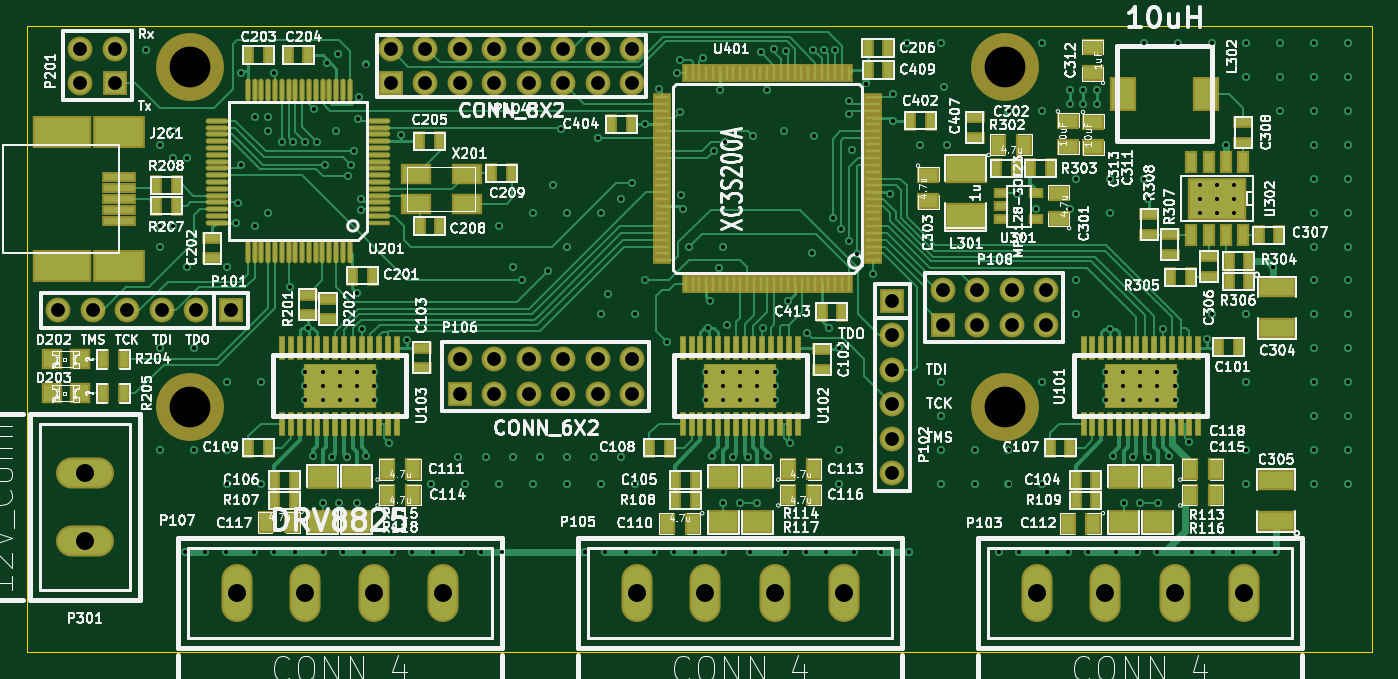
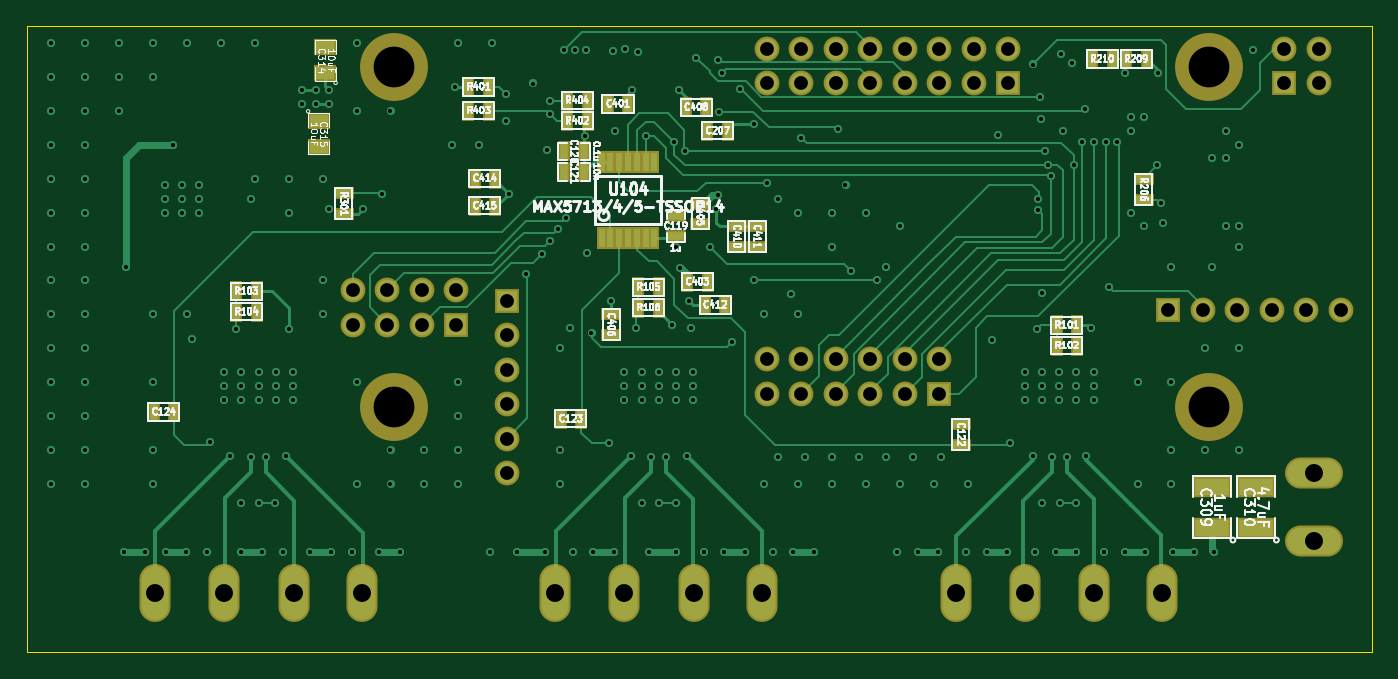
Circuit board: 13 layer files. Board 99.0 x 46.1 mm.
- bottom_copper: stepper_controller-BOTTOM.gbl (21989 bytes)
- bottom_mask: stepper_controller-B_Mask.gbs (3557 bytes)
- paste: stepper_controller-B_Paste.gbp (2001 bytes)
- bottom_silk: stepper_controller-B_SilkS.gbo (46932 bytes)
- outline: stepper_controller-Edge_Cuts.gbr (491 bytes)
- top_mask: stepper_controller-F_Mask.gts (10275 bytes)
- paste: stepper_controller-F_Paste.gtp (8621 bytes)
- top_silk: stepper_controller-F_SilkS.gto (135151 bytes)
- inner_copper: stepper_controller-GND.gbr (7811 bytes)
- drill: stepper_controller-NPTH.drl (249 bytes)
- inner_copper: stepper_controller-POWER.gbr (9483 bytes)
- top_copper: stepper_controller-TOP.gtl (38729 bytes)
- drill: stepper_controller.drl (6434 bytes)

=== bottom_copper: stepper_controller-BOTTOM.gbl (21989 bytes, source omitted) ===
=== bottom_mask: stepper_controller-B_Mask.gbs ===
G04 (created by PCBNEW (2013-07-07 BZR 4022)-stable) date 01/02/2015 03:27:21*
%MOIN*%
G04 Gerber Fmt 3.4, Leading zero omitted, Abs format*
%FSLAX34Y34*%
G01*
G70*
G90*
G04 APERTURE LIST*
%ADD10C,0.00590551*%
%ADD11R,0.0289685X0.0669685*%
%ADD12R,0.0369685X0.0569685*%
%ADD13R,0.0569685X0.0369685*%
%ADD14O,0.167968X0.0899685*%
%ADD15R,0.111969X0.0619685*%
%ADD16R,0.0669685X0.0469685*%
%ADD17O,0.0899685X0.167968*%
%ADD18C,0.19685*%
%ADD19R,0.0719685X0.0719685*%
%ADD20C,0.0719685*%
G04 APERTURE END LIST*
G54D10*
G54D11*
X63760Y-40100D03*
X63510Y-40100D03*
X63250Y-40100D03*
X63000Y-40100D03*
X62740Y-40100D03*
X62485Y-40100D03*
X62230Y-40100D03*
X62230Y-37900D03*
X62485Y-37900D03*
X62740Y-37900D03*
X63000Y-37900D03*
X63255Y-37900D03*
X63510Y-37900D03*
X63765Y-37900D03*
G54D12*
X64266Y-37598D03*
X64866Y-37598D03*
G54D13*
X61614Y-40063D03*
X61614Y-39463D03*
G54D12*
X64266Y-38188D03*
X64866Y-38188D03*
G54D14*
X43110Y-46923D03*
X43110Y-48893D03*
G54D12*
X73755Y-42244D03*
X74355Y-42244D03*
X74355Y-41653D03*
X73755Y-41653D03*
X49975Y-43228D03*
X50575Y-43228D03*
X50575Y-42637D03*
X49975Y-42637D03*
X62701Y-42125D03*
X62101Y-42125D03*
X62101Y-41535D03*
X62701Y-41535D03*
G54D13*
X71240Y-39414D03*
X71240Y-38814D03*
G54D15*
X46062Y-48513D03*
X46062Y-47313D03*
X44803Y-48513D03*
X44803Y-47313D03*
G54D16*
X71968Y-36711D03*
X71968Y-37461D03*
X71771Y-35335D03*
X71771Y-34585D03*
G54D13*
X48050Y-38400D03*
X48050Y-39000D03*
G54D12*
X48951Y-34921D03*
X49551Y-34921D03*
X47967Y-34921D03*
X48567Y-34921D03*
X60100Y-37000D03*
X60700Y-37000D03*
X66845Y-38385D03*
X67445Y-38385D03*
X66845Y-39173D03*
X67445Y-39173D03*
G54D13*
X59842Y-39759D03*
X59842Y-40359D03*
X59251Y-39759D03*
X59251Y-40359D03*
G54D12*
X60772Y-42047D03*
X60172Y-42047D03*
X61323Y-36318D03*
X60723Y-36318D03*
G54D13*
X63484Y-42318D03*
X63484Y-42918D03*
G54D12*
X67622Y-35728D03*
X67022Y-35728D03*
X64168Y-36712D03*
X64768Y-36712D03*
X64168Y-36122D03*
X64768Y-36122D03*
X67022Y-36417D03*
X67622Y-36417D03*
G54D13*
X60905Y-39109D03*
X60905Y-39709D03*
G54D12*
X61284Y-41377D03*
X60684Y-41377D03*
X62987Y-36220D03*
X63587Y-36220D03*
G54D17*
X47510Y-50400D03*
X49480Y-50400D03*
X51500Y-50400D03*
X53500Y-50400D03*
X59110Y-50400D03*
X61080Y-50400D03*
X63100Y-50400D03*
X65100Y-50400D03*
X70710Y-50400D03*
X72680Y-50400D03*
X74700Y-50400D03*
X76700Y-50400D03*
G54D13*
X53350Y-46100D03*
X53350Y-45500D03*
G54D12*
X64350Y-45350D03*
X64950Y-45350D03*
X76150Y-45150D03*
X76750Y-45150D03*
G54D18*
X46150Y-35150D03*
X69783Y-35157D03*
X69773Y-45000D03*
X46161Y-45000D03*
G54D19*
X51972Y-35618D03*
G54D20*
X51972Y-34618D03*
X52972Y-35618D03*
X52972Y-34618D03*
X53972Y-35618D03*
X53972Y-34618D03*
X54972Y-35618D03*
X54972Y-34618D03*
X55972Y-35618D03*
X55972Y-34618D03*
X56972Y-35618D03*
X56972Y-34618D03*
X57972Y-35618D03*
X57972Y-34618D03*
X58972Y-35618D03*
X58972Y-34618D03*
G54D19*
X43972Y-35618D03*
G54D20*
X42972Y-35618D03*
X43972Y-34618D03*
X42972Y-34618D03*
G54D19*
X47342Y-42204D03*
G54D20*
X46342Y-42204D03*
X45342Y-42204D03*
X44342Y-42204D03*
X43342Y-42204D03*
X42342Y-42204D03*
G54D19*
X66515Y-41929D03*
G54D20*
X66515Y-42929D03*
X66515Y-43929D03*
X66515Y-44929D03*
X66515Y-45929D03*
X66515Y-46929D03*
G54D19*
X53972Y-44618D03*
G54D20*
X53972Y-43618D03*
X54972Y-44618D03*
X54972Y-43618D03*
X55972Y-44618D03*
X55972Y-43618D03*
X56972Y-44618D03*
X56972Y-43618D03*
X57972Y-44618D03*
X57972Y-43618D03*
X58972Y-44618D03*
X58972Y-43618D03*
G54D19*
X67972Y-42618D03*
G54D20*
X67972Y-41618D03*
X68972Y-42618D03*
X68972Y-41618D03*
X69972Y-42618D03*
X69972Y-41618D03*
X70972Y-42618D03*
X70972Y-41618D03*
M02*

=== paste: stepper_controller-B_Paste.gbp ===
G04 (created by PCBNEW (2013-07-07 BZR 4022)-stable) date 01/02/2015 03:27:20*
%MOIN*%
G04 Gerber Fmt 3.4, Leading zero omitted, Abs format*
%FSLAX34Y34*%
G01*
G70*
G90*
G04 APERTURE LIST*
%ADD10C,0.00590551*%
%ADD11R,0.017X0.055*%
%ADD12R,0.025X0.045*%
%ADD13R,0.045X0.025*%
%ADD14R,0.1X0.05*%
%ADD15R,0.055X0.035*%
G04 APERTURE END LIST*
G54D10*
G54D11*
X63760Y-40100D03*
X63510Y-40100D03*
X63250Y-40100D03*
X63000Y-40100D03*
X62740Y-40100D03*
X62485Y-40100D03*
X62230Y-40100D03*
X62230Y-37900D03*
X62485Y-37900D03*
X62740Y-37900D03*
X63000Y-37900D03*
X63255Y-37900D03*
X63510Y-37900D03*
X63765Y-37900D03*
G54D12*
X64266Y-37598D03*
X64866Y-37598D03*
G54D13*
X61614Y-40063D03*
X61614Y-39463D03*
G54D12*
X64266Y-38188D03*
X64866Y-38188D03*
X73755Y-42244D03*
X74355Y-42244D03*
X74355Y-41653D03*
X73755Y-41653D03*
X49975Y-43228D03*
X50575Y-43228D03*
X50575Y-42637D03*
X49975Y-42637D03*
X62701Y-42125D03*
X62101Y-42125D03*
X62101Y-41535D03*
X62701Y-41535D03*
G54D13*
X71240Y-39414D03*
X71240Y-38814D03*
G54D14*
X46062Y-48513D03*
X46062Y-47313D03*
X44803Y-48513D03*
X44803Y-47313D03*
G54D15*
X71968Y-36711D03*
X71968Y-37461D03*
X71771Y-35335D03*
X71771Y-34585D03*
G54D13*
X48050Y-38400D03*
X48050Y-39000D03*
G54D12*
X48951Y-34921D03*
X49551Y-34921D03*
X47967Y-34921D03*
X48567Y-34921D03*
X60100Y-37000D03*
X60700Y-37000D03*
X66845Y-38385D03*
X67445Y-38385D03*
X66845Y-39173D03*
X67445Y-39173D03*
G54D13*
X59842Y-39759D03*
X59842Y-40359D03*
X59251Y-39759D03*
X59251Y-40359D03*
G54D12*
X60772Y-42047D03*
X60172Y-42047D03*
X61323Y-36318D03*
X60723Y-36318D03*
G54D13*
X63484Y-42318D03*
X63484Y-42918D03*
G54D12*
X67622Y-35728D03*
X67022Y-35728D03*
X64168Y-36712D03*
X64768Y-36712D03*
X64168Y-36122D03*
X64768Y-36122D03*
X67022Y-36417D03*
X67622Y-36417D03*
G54D13*
X60905Y-39109D03*
X60905Y-39709D03*
G54D12*
X61284Y-41377D03*
X60684Y-41377D03*
X62987Y-36220D03*
X63587Y-36220D03*
G54D13*
X53350Y-46100D03*
X53350Y-45500D03*
G54D12*
X64350Y-45350D03*
X64950Y-45350D03*
X76150Y-45150D03*
X76750Y-45150D03*
M02*

=== bottom_silk: stepper_controller-B_SilkS.gbo (46932 bytes, source omitted) ===
=== outline: stepper_controller-Edge_Cuts.gbr ===
G04 (created by PCBNEW (2013-07-07 BZR 4022)-stable) date 01/02/2015 03:27:21*
%MOIN*%
G04 Gerber Fmt 3.4, Leading zero omitted, Abs format*
%FSLAX34Y34*%
G01*
G70*
G90*
G04 APERTURE LIST*
%ADD10C,0.00590551*%
%ADD11C,0.00393701*%
G04 APERTURE END LIST*
G54D10*
G54D11*
X80413Y-33996D02*
X80413Y-33976D01*
X80413Y-52106D02*
X80413Y-33996D01*
X41437Y-52106D02*
X80413Y-52106D01*
X41437Y-33976D02*
X41437Y-52106D01*
X41433Y-46968D02*
X41433Y-48543D01*
X41433Y-33976D02*
X80405Y-33976D01*
M02*

=== top_mask: stepper_controller-F_Mask.gts (10275 bytes, source omitted) ===
=== paste: stepper_controller-F_Paste.gtp (8621 bytes, source omitted) ===
=== top_silk: stepper_controller-F_SilkS.gto (135151 bytes, source omitted) ===
=== inner_copper: stepper_controller-GND.gbr (7811 bytes, source omitted) ===
=== drill: stepper_controller-NPTH.drl ===
M48
;DRILL file {Pcbnew (2013-07-07 BZR 4022)-stable} date 01/02/2015 03:27:30
;FORMAT={3:3/ absolute / metric / suppress leading zeros}
FMAT,2
METRIC,TZ
T1C3.000
%
G90
G05
M71
T1
X117221Y-89281
X117250Y-114300
X177225Y-114300
X177250Y-89300
T0
M30

=== inner_copper: stepper_controller-POWER.gbr (9483 bytes, source omitted) ===
=== top_copper: stepper_controller-TOP.gtl (38729 bytes, source omitted) ===
=== drill: stepper_controller.drl ===
M48
;DRILL file {Pcbnew (2013-07-07 BZR 4022)-stable} date 01/02/2015 03:27:30
;FORMAT={3:3/ absolute / metric / suppress leading zeros}
FMAT,2
METRIC,TZ
T1C0.300
T2C1.016
T3C1.321
%
G90
G05
M71
T1
X114000Y-88000
X115000Y-95000
X115000Y-101000
X115000Y-102500
X115000Y-110000
X115000Y-117500
X116000Y-94000
X116000Y-96000
X116000Y-101000
X116840Y-124968
X117000Y-96000
X117000Y-104000
X117500Y-110000
X117500Y-117500
X118364Y-124968
X119888Y-124968
X120000Y-104000
X120000Y-112500
X120000Y-117500
X120000Y-120000
X120600Y-100750
X120777Y-99314
X121000Y-89700
X121031Y-96520
X121920Y-124968
X122000Y-93000
X122000Y-101000
X122500Y-112500
X122500Y-120000
X123000Y-93000
X123000Y-94000
X123000Y-100000
X123400Y-89700
X123444Y-124968
X124000Y-94800
X124600Y-105500
X124800Y-94800
X124968Y-124968
X125700Y-94800
X125730Y-111760
X125730Y-112776
X125730Y-113792
X125900Y-108500
X126300Y-117900
X126400Y-92400
X126600Y-94800
X127000Y-111760
X127000Y-112776
X127000Y-113792
X127000Y-121400
X127000Y-124968
X127200Y-96500
X127300Y-89000
X127700Y-118000
X128000Y-94000
X128100Y-88300
X128200Y-121400
X128270Y-111760
X128270Y-112776
X128270Y-113792
X128524Y-124968
X128800Y-118000
X128900Y-97300
X129100Y-96500
X129300Y-95500
X129500Y-121400
X129540Y-111760
X129540Y-112776
X129540Y-113792
X129550Y-105950
X129600Y-93100
X129700Y-91500
X129800Y-99000
X129800Y-99800
X129900Y-108600
X130048Y-124968
X130200Y-89100
X130200Y-117900
X130810Y-111760
X130810Y-112776
X130810Y-113792
X131900Y-117000
X132080Y-124968
X132800Y-94300
X133200Y-109400
X133604Y-124968
X135000Y-120000
X135128Y-124968
X137000Y-118000
X137160Y-124968
X137500Y-120000
X138684Y-124968
X139000Y-118000
X140000Y-101000
X140000Y-120000
X140208Y-124968
X141000Y-104000
X141000Y-118000
X141700Y-105000
X142500Y-100000
X142500Y-120000
X143000Y-118000
X143600Y-104300
X144000Y-98000
X144526Y-93853
X145000Y-100000
X145000Y-102500
X145000Y-118000
X145000Y-120000
X146304Y-124968
X147000Y-118000
X147250Y-94500
X147500Y-100000
X147500Y-107500
X147500Y-120000
X147828Y-124968
X148000Y-106000
X149000Y-99000
X149000Y-118000
X149352Y-124968
X149800Y-97800
X150000Y-107500
X150000Y-120000
X150750Y-93500
X150750Y-105000
X151384Y-124968
X151800Y-90900
X152350Y-109500
X152908Y-124968
X153100Y-89750
X153289Y-92583
X153350Y-88800
X153400Y-98700
X153500Y-99750
X154000Y-102500
X154432Y-124968
X155000Y-88600
X155194Y-111760
X155194Y-112776
X155194Y-113792
X155400Y-108500
X155500Y-106500
X155700Y-117900
X155800Y-95500
X156200Y-104100
X156250Y-91000
X156464Y-111760
X156464Y-112776
X156464Y-113792
X156464Y-124968
X156500Y-102500
X156500Y-121400
X156600Y-94800
X156750Y-108250
X157200Y-118000
X157700Y-121400
X157734Y-111760
X157734Y-112776
X157734Y-113792
X158300Y-118000
X158496Y-124968
X158700Y-94400
X159000Y-121400
X159004Y-111760
X159004Y-112776
X159004Y-113792
X159250Y-88200
X159400Y-108500
X159750Y-91000
X159800Y-117900
X160250Y-87950
X160274Y-111760
X160274Y-112776
X160274Y-113792
X161000Y-94000
X161036Y-124968
X161100Y-88100
X161250Y-106500
X161400Y-117000
X162560Y-124968
X162700Y-108900
X163000Y-103000
X163100Y-88000
X163200Y-94400
X163900Y-88000
X164084Y-124968
X164250Y-108500
X164550Y-100400
X164700Y-88000
X165000Y-110000
X165000Y-117500
X165000Y-120000
X165150Y-101200
X165750Y-91750
X165750Y-92750
X165750Y-102100
X166000Y-95400
X166116Y-124968
X166350Y-103050
X167000Y-90500
X167500Y-104500
X168148Y-124968
X168800Y-98600
X169000Y-91250
X169000Y-93250
X170000Y-87500
X170180Y-124968
X171000Y-95000
X172500Y-87500
X172500Y-112500
X172500Y-115000
X172500Y-117500
X172500Y-120000
X172750Y-90750
X173000Y-95000
X175000Y-117500
X175000Y-120000
X176784Y-124968
X177500Y-92500
X177500Y-117500
X177500Y-120000
X178100Y-98600
X178308Y-124968
X179500Y-99750
X180000Y-87500
X180000Y-92500
X180000Y-112500
X180000Y-120000
X180340Y-124968
X181864Y-124968
X182000Y-91000
X182000Y-92000
X182000Y-99750
X182500Y-97500
X182500Y-105000
X182500Y-107500
X183000Y-91000
X183000Y-92000
X183388Y-124968
X184000Y-91000
X184000Y-92000
X184658Y-111760
X184658Y-112776
X184658Y-113792
X185000Y-97500
X185000Y-100000
X185000Y-108600
X185200Y-117900
X185420Y-124968
X185928Y-111760
X185928Y-112776
X185928Y-113792
X186000Y-121400
X186700Y-118000
X186944Y-124968
X187198Y-111760
X187198Y-112776
X187198Y-113792
X187200Y-121400
X187500Y-87500
X187500Y-97500
X187750Y-99000
X187800Y-118000
X188468Y-111760
X188468Y-112776
X188468Y-113792
X188468Y-124968
X188500Y-121400
X188900Y-108600
X189300Y-117900
X189738Y-111760
X189738Y-112776
X189738Y-113792
X190000Y-87500
X190800Y-116900
X191008Y-124968
X191600Y-98000
X191600Y-99000
X191600Y-100000
X192100Y-109300
X192500Y-87500
X192500Y-107500
X192532Y-124968
X192850Y-98000
X192850Y-99000
X192850Y-100000
X193500Y-95000
X194056Y-124968
X194100Y-98000
X194100Y-99000
X194100Y-100000
X195000Y-87500
X195000Y-90000
X195000Y-107500
X195000Y-112500
X195000Y-117500
X195000Y-120000
X195580Y-124968
X197000Y-104000
X197104Y-124968
X197500Y-87500
X197500Y-90000
X197500Y-92500
X200000Y-87500
X200000Y-90000
X200000Y-92500
X200000Y-95000
X200000Y-97500
X200000Y-100000
X200000Y-102500
X200000Y-105000
X200000Y-107500
X200000Y-110000
X200000Y-112500
X200000Y-115000
X200000Y-117500
X200000Y-120000
X202500Y-87500
X202500Y-90000
X202500Y-92500
X202500Y-95000
X202500Y-97500
X202500Y-100000
X202500Y-102500
X202500Y-105000
X202500Y-107500
X202500Y-110000
X202500Y-112500
X202500Y-115000
X202500Y-117500
X202500Y-120000
T2
X107550Y-107200
X109150Y-87930
X109150Y-90470
X110090Y-107200
X111690Y-87930
X111690Y-90470
X112630Y-107200
X115170Y-107200
X117710Y-107200
X120250Y-107200
X132010Y-87930
X132010Y-90470
X134550Y-87930
X134550Y-90470
X137090Y-87930
X137090Y-90470
X137090Y-110790
X137090Y-113330
X139630Y-87930
X139630Y-90470
X139630Y-110790
X139630Y-113330
X142170Y-87930
X142170Y-90470
X142170Y-110790
X142170Y-113330
X144710Y-87930
X144710Y-90470
X144710Y-110790
X144710Y-113330
X147250Y-87930
X147250Y-90470
X147250Y-110790
X147250Y-113330
X149790Y-87930
X149790Y-90470
X149790Y-110790
X149790Y-113330
X168950Y-106500
X168950Y-109040
X168950Y-111580
X168950Y-114120
X168950Y-116660
X168950Y-119200
X172650Y-105710
X172650Y-108250
X175190Y-105710
X175190Y-108250
X177730Y-105710
X177730Y-108250
X180270Y-105710
X180270Y-108250
T3
X109500Y-119185
X109500Y-124189
X120675Y-128016
X125679Y-128016
X130810Y-128016
X135890Y-128016
X150139Y-128016
X155143Y-128016
X160274Y-128016
X165354Y-128016
X179603Y-128016
X184607Y-128016
X189738Y-128016
X194818Y-128016
T0
M30

